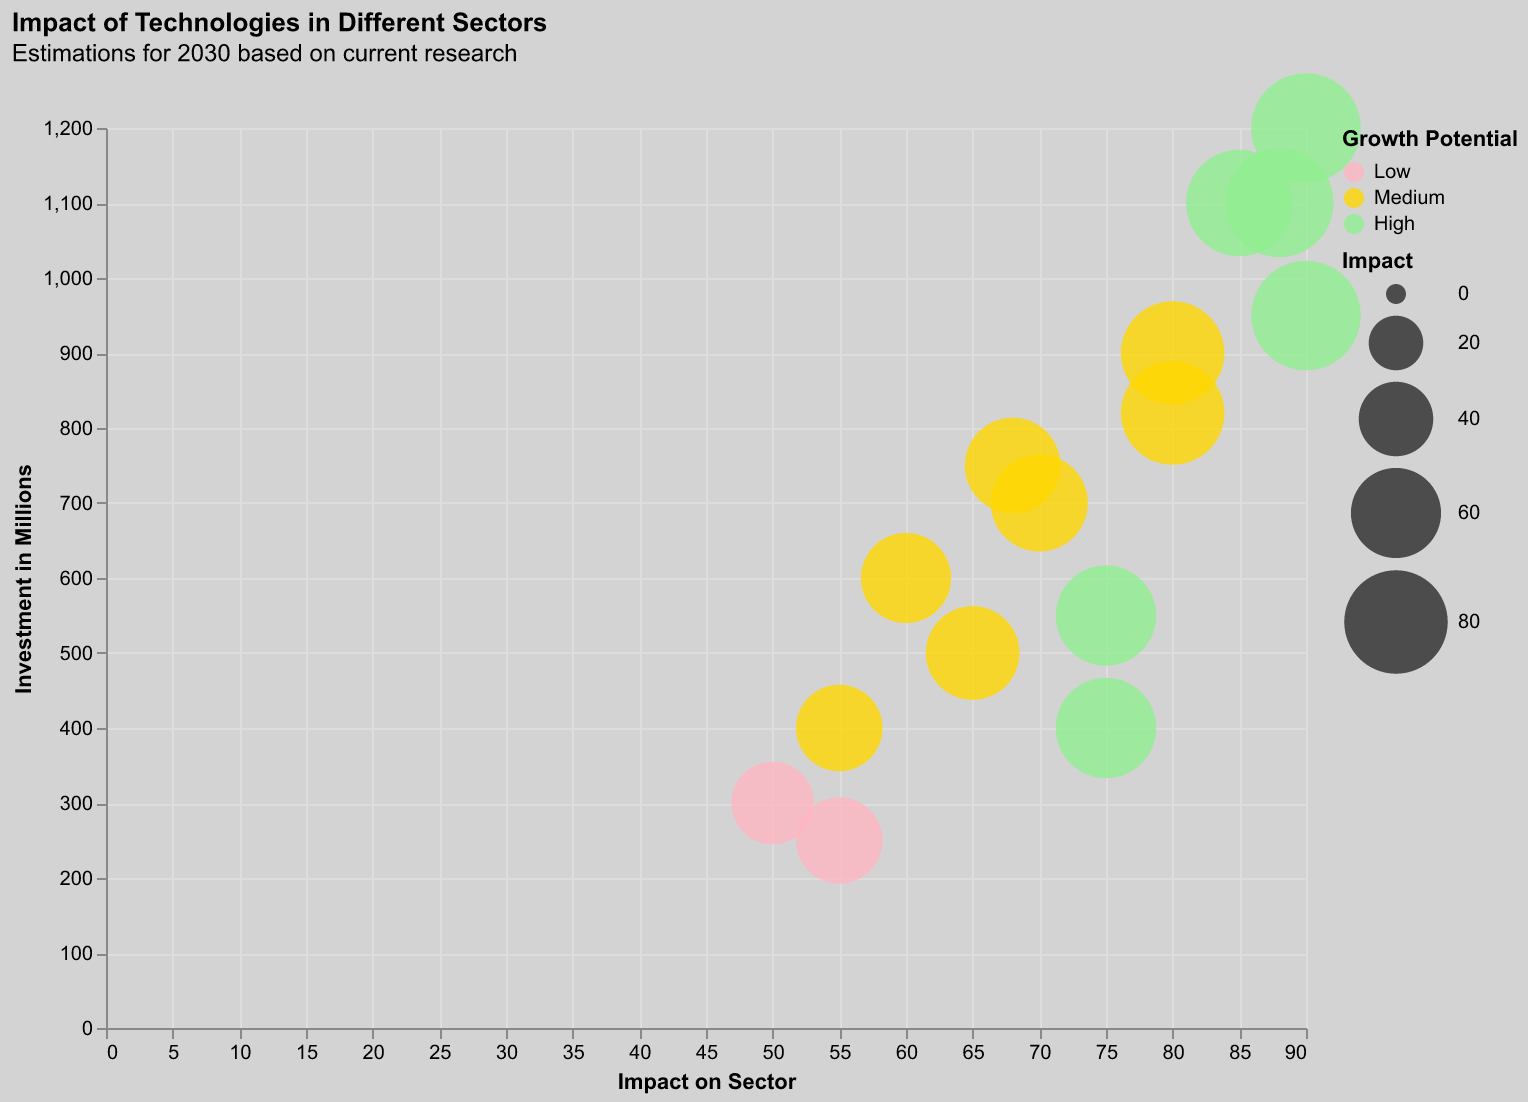

Source data for this figure (header and first rows):
Sector, Technology, Impact, Investment ($M), Growth Potential
Healthcare, AI, 90, 1200, High
Transportation, Autonomous Vehicles, 80, 900, Medium
Manufacturing, Robotics, 70, 700, Medium
Energy, Renewable Energy, 85, 1100, High
Finance, Blockchain, 65, 500, Medium
Agriculture, Drones, 50, 300, Low
Education, E-Learning Platforms, 75, 400, High
Retail, AR/VR, 55, 250, Low
Security, Cybersecurity, 90, 950, High
Entertainment, Streaming Services, 60, 600, Medium
Tourism, Virtual Tours, 68, 750, Medium
Retail, Contactless Payments, 75, 550, High
Construction, 3D Printing, 80, 820, Medium
Healthcare, Telemedicine, 88, 1100, High
Agriculture, Automated Irrigation, 55, 400, Medium
